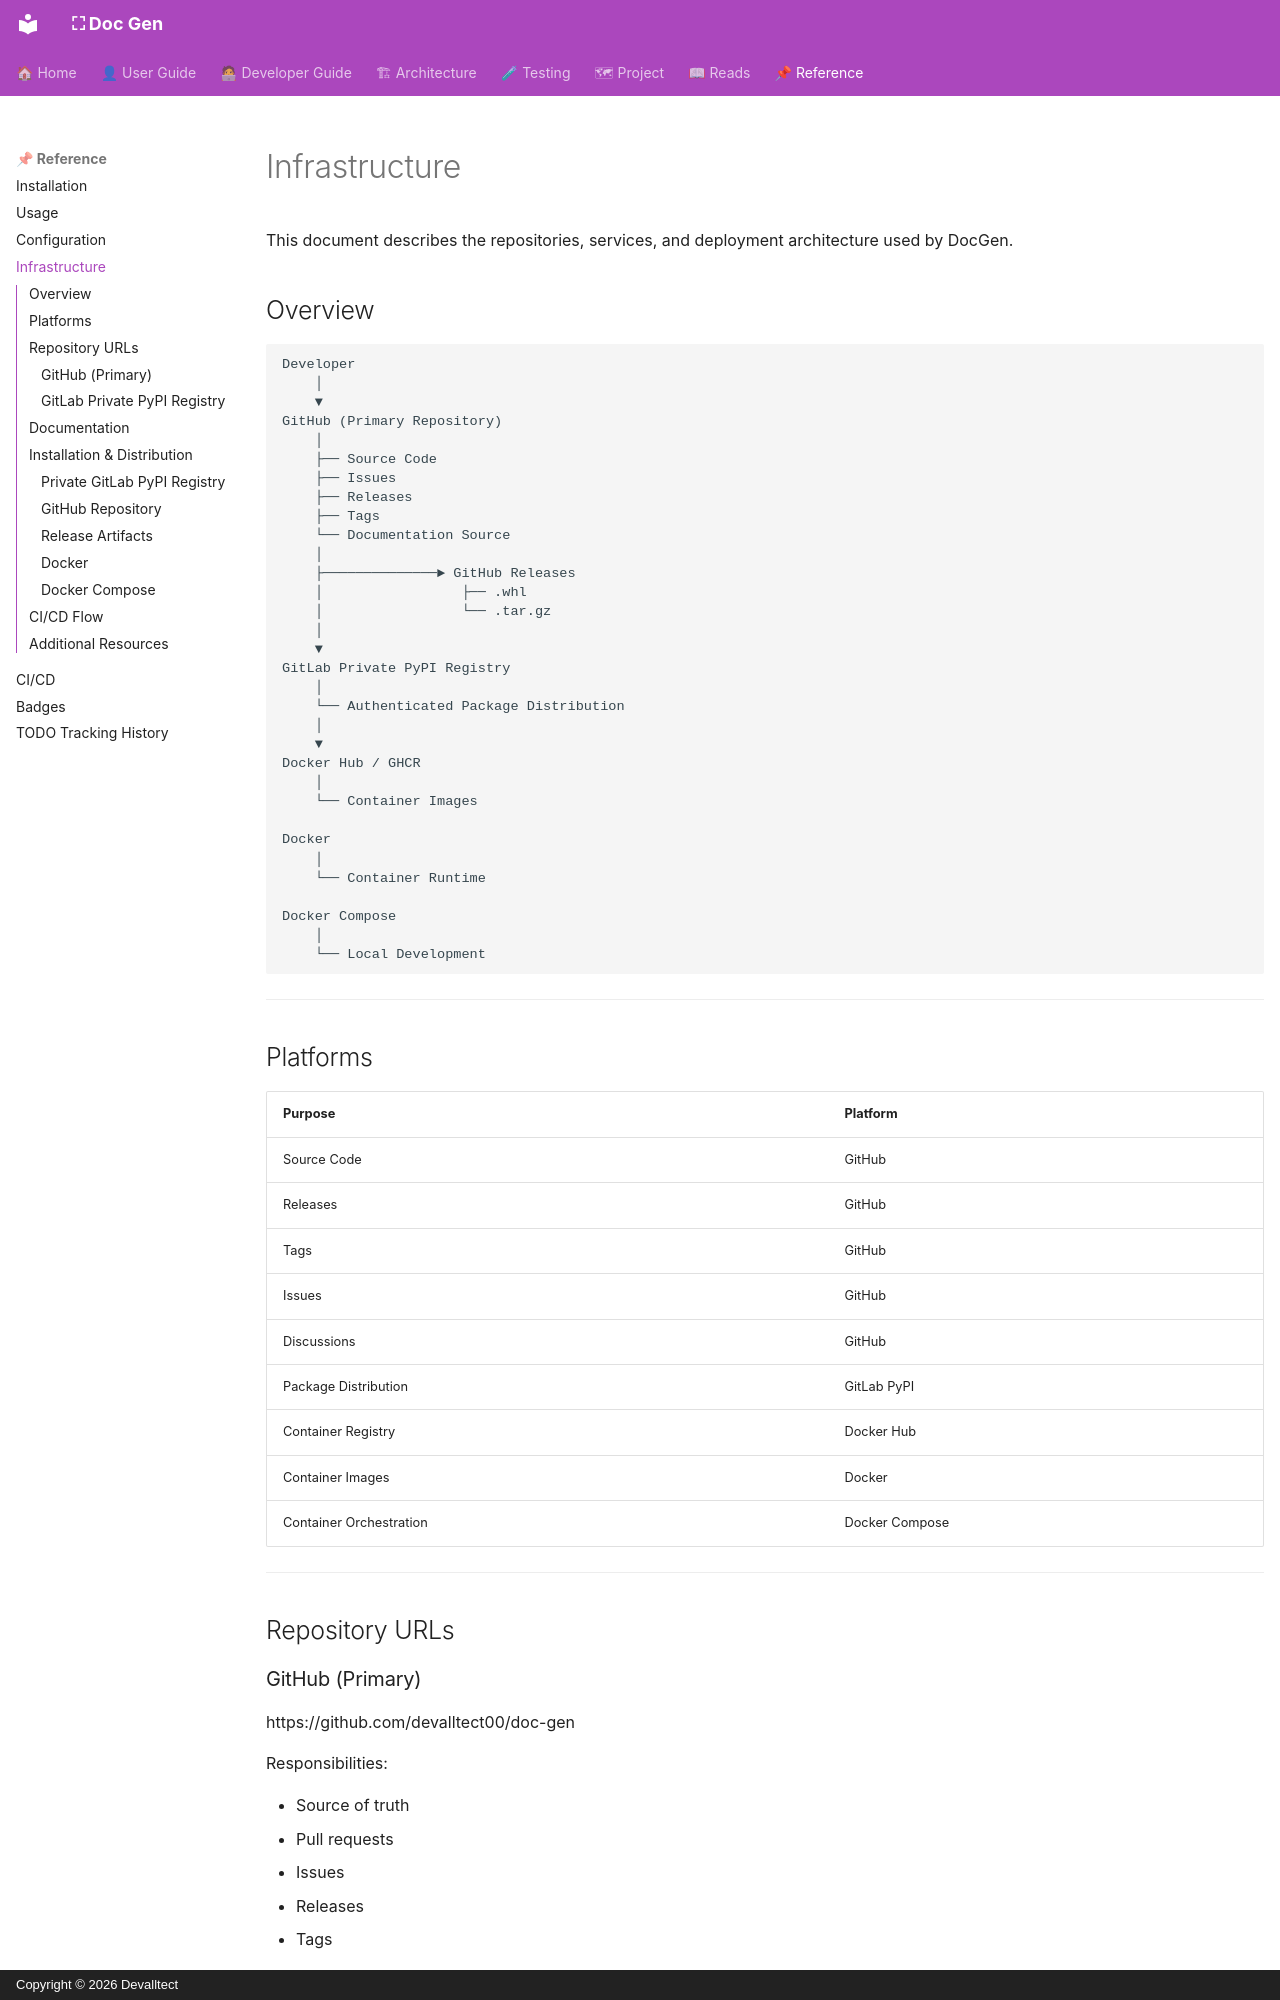

repository: devalltect00/Doc-Gen · page: infrastructure/index.html · generator: mkdocs · copyright: Copyright © 2026 Devalltect

<!-- docs/infrastructure.md -->

# Infrastructure

This document describes the repositories, services, and deployment architecture used by DocGen.

## Overview

```text
Developer
    │
    ▼
GitHub (Primary Repository)
    │
    ├── Source Code
    ├── Issues
    ├── Releases
    ├── Tags
    └── Documentation Source
    │
    ├──────────────► GitHub Releases
    │                 ├── .whl
    │                 └── .tar.gz
    │
    ▼
GitLab Private PyPI Registry
    │
    └── Authenticated Package Distribution
    │
    ▼
Docker Hub / GHCR
    │
    └── Container Images

Docker
    │
    └── Container Runtime

Docker Compose
    │
    └── Local Development
```

---

## Platforms

| Purpose                 | Platform       |
| ----------------------- | -------------- |
| Source Code             | GitHub         |
| Releases                | GitHub         |
| Tags                    | GitHub         |
| Issues                  | GitHub         |
| Discussions             | GitHub         |
| Package Distribution    | GitLab PyPI    |
| Container Registry      | Docker Hub     |
| Container Images        | Docker         |
| Container Orchestration | Docker Compose |

---

## Repository URLs

### GitHub (Primary)

https://github.com/devalltect00/doc-gen

Responsibilities:

- Source of truth
- Pull requests
- Issues
- Releases
- Tags
